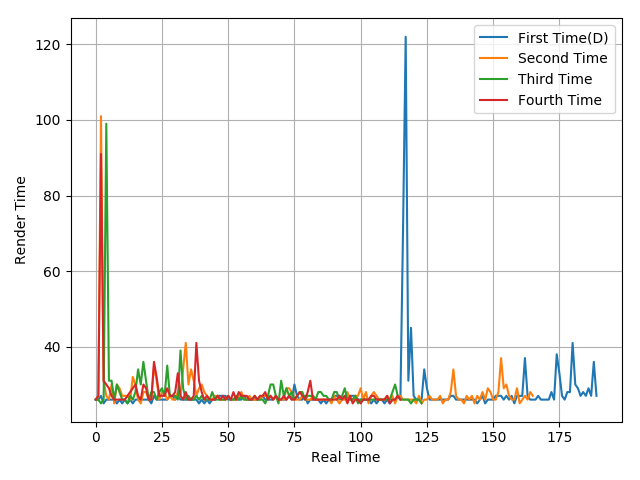

Source data for this figure (header and first rows):
26, 26, 27, 25, 26, 26, 26, 26, 25, 26, 25, 26, 25, 26, 25, 26, 26, 26, 26, 26, 26, 25, 27, 26
26, 27, 101, 31, 27, 26, 30, 25, 30, 29, 27, 27, 27, 26, 32, 30, 26, 25, 28, 28, 26, 26, 35, 31
26, 26, 25, 26, 99, 31, 31, 26, 30, 28, 26, 26, 25, 27, 26, 28, 34, 30, 36, 31, 26, 28, 28, 26
26, 27, 91, 31, 30, 29, 27, 26, 26, 26, 26, 26, 27, 28, 29, 30, 27, 26, 30, 29, 26, 26, 36, 32
